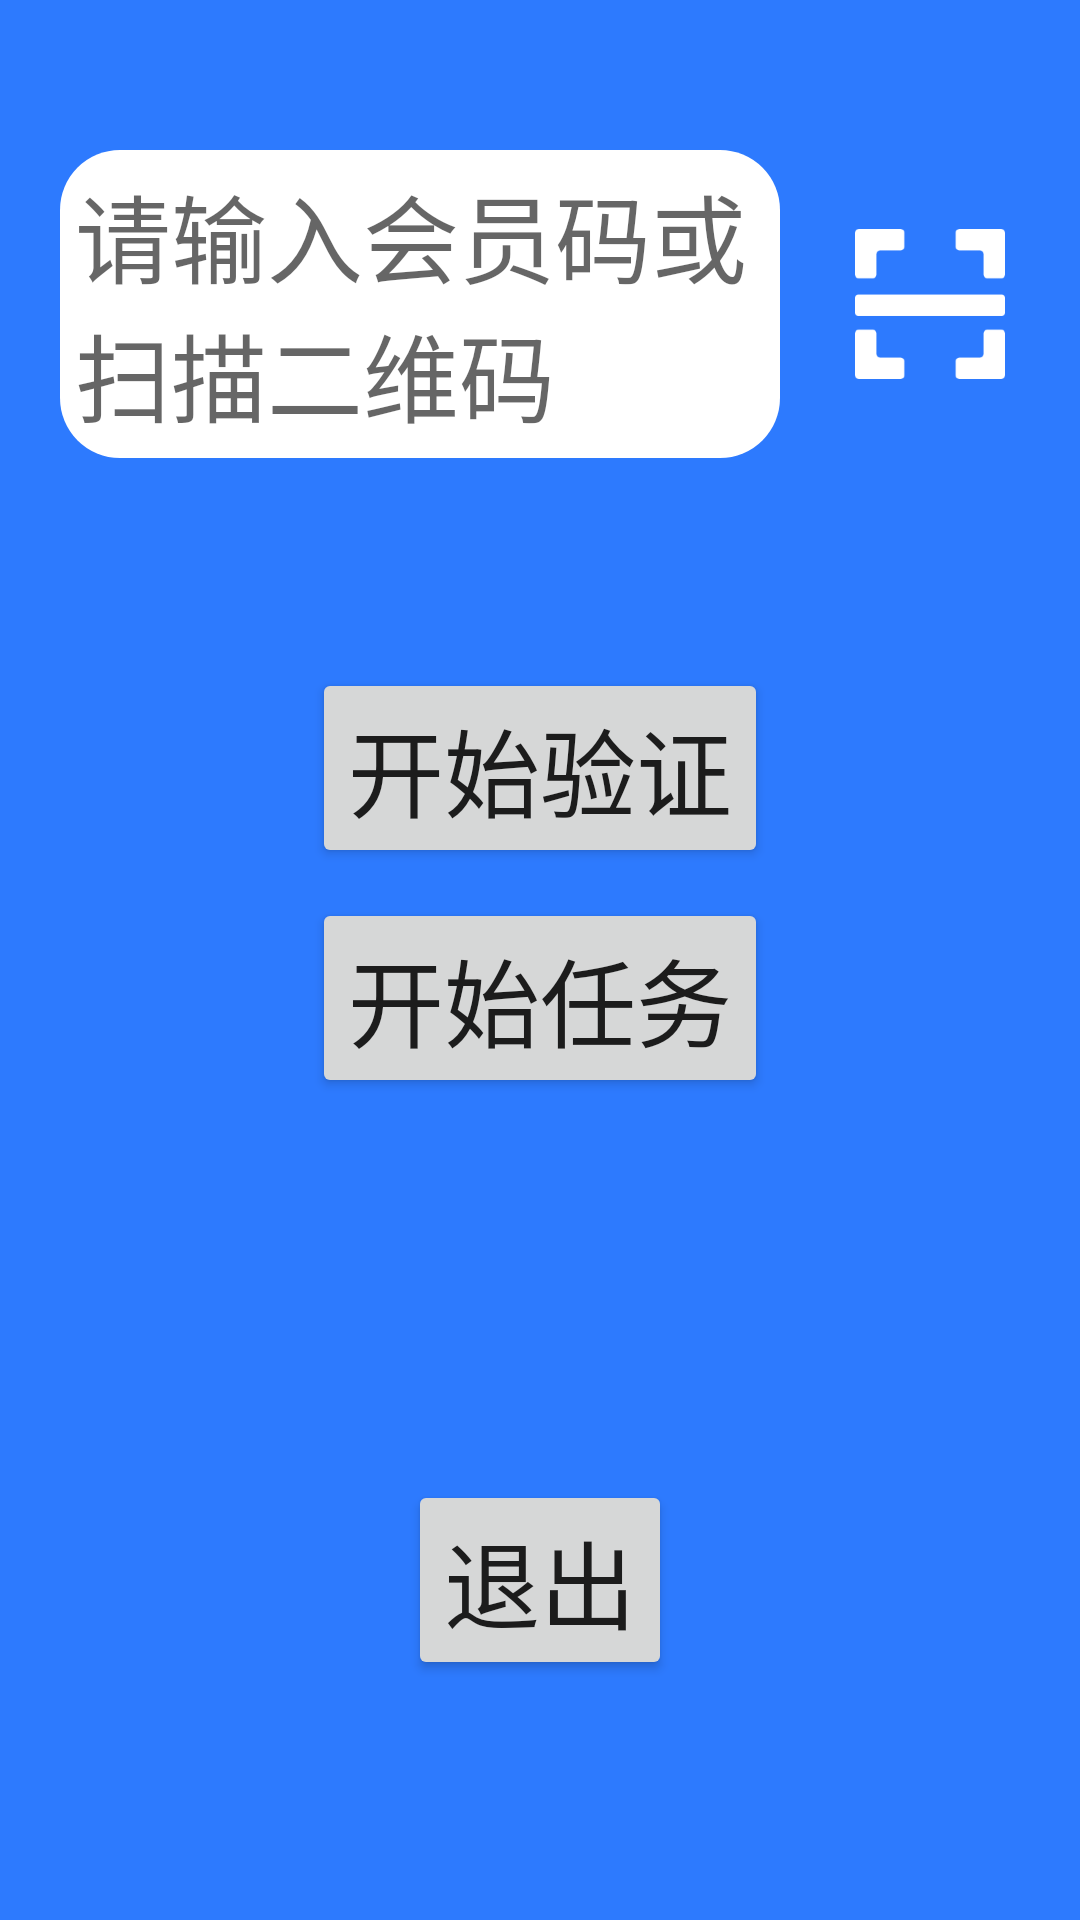

The Android layout XML behind this screen, and the referenced resources:
<!-- AndroidManifest.xml: application theme Theme.Design.Light.NoActionBar -->
<!-- res/layout/activity_home.xml -->
<?xml version="1.0" encoding="utf-8"?>
<layout xmlns:android="http://schemas.android.com/apk/res/android"
    xmlns:app="http://schemas.android.com/apk/res-auto"

    xmlns:tools="http://schemas.android.com/tools">

    <data>

        <variable
            name="vm"
            type="cn.ddh.simulatedclick.activity.home.HomeVM" />
    </data>

    <LinearLayout
        android:layout_width="match_parent"
        android:layout_height="match_parent"
        android:background="#2d7afe"
        android:gravity="center_horizontal"
        android:orientation="vertical"
        tools:context=".MainActivity">


        <LinearLayout
            android:layout_width="match_parent"
            android:layout_height="wrap_content"

            android:layout_marginLeft="20dp"
            android:layout_marginTop="50dp"
            android:layout_marginRight="20dp"
            android:layout_marginBottom="20dp"
            android:gravity="center_vertical"
            android:orientation="horizontal">

            <EditText
                android:id="@+id/et_content"
                android:layout_width="0dp"
                android:layout_height="wrap_content"
                android:layout_weight="1"
                android:background="@drawable/shape_content"
                android:hint="请输入会员码或扫描二维码"
                android:paddingLeft="5dp"
                android:paddingTop="5dp"
                android:paddingBottom="5dp"
                android:textSize="32sp" />

            <ImageView
                android:id="@+id/iv_scan"
                android:layout_width="60dp"
                android:layout_height="60dp"
                android:layout_marginLeft="20dp"
                android:padding="5dp"
                android:src="@mipmap/icon_scan" />

        </LinearLayout>


        <Button
            android:id="@+id/bt_submit"
            android:layout_width="wrap_content"
            android:layout_height="wrap_content"
            android:layout_marginTop="50dp"
            android:text="开始验证"
            android:textSize="32sp" />

        <Button
            android:id="@+id/bt_start"
            android:layout_width="wrap_content"
            android:layout_height="wrap_content"
            android:layout_marginTop="10dp"
            android:text="开始任务"
            android:textSize="32sp" />

        <View
            android:layout_width="1dp"
            android:layout_height="0dp"
            android:layout_weight="1" />

        <Button
            android:id="@+id/bt_exit"
            android:layout_width="wrap_content"
            android:layout_height="wrap_content"
            android:layout_marginBottom="80dp"
            android:text="退出"
            android:textSize="32sp" />


    </LinearLayout>
</layout>
<!-- resources referenced by this layout -->
<resources>
  <!-- drawable shape_content (drawable) -->
  <?xml version="1.0" encoding="utf-8"?>
  <shape xmlns:android="http://schemas.android.com/apk/res/android">
  
      <solid android:color="#fff" />
      <corners android:radius="20dp" />
  </shape>
  <!-- mipmap icon_scan: png bitmap (mipmap-xxhdpi, 2720 bytes) -->
</resources>
